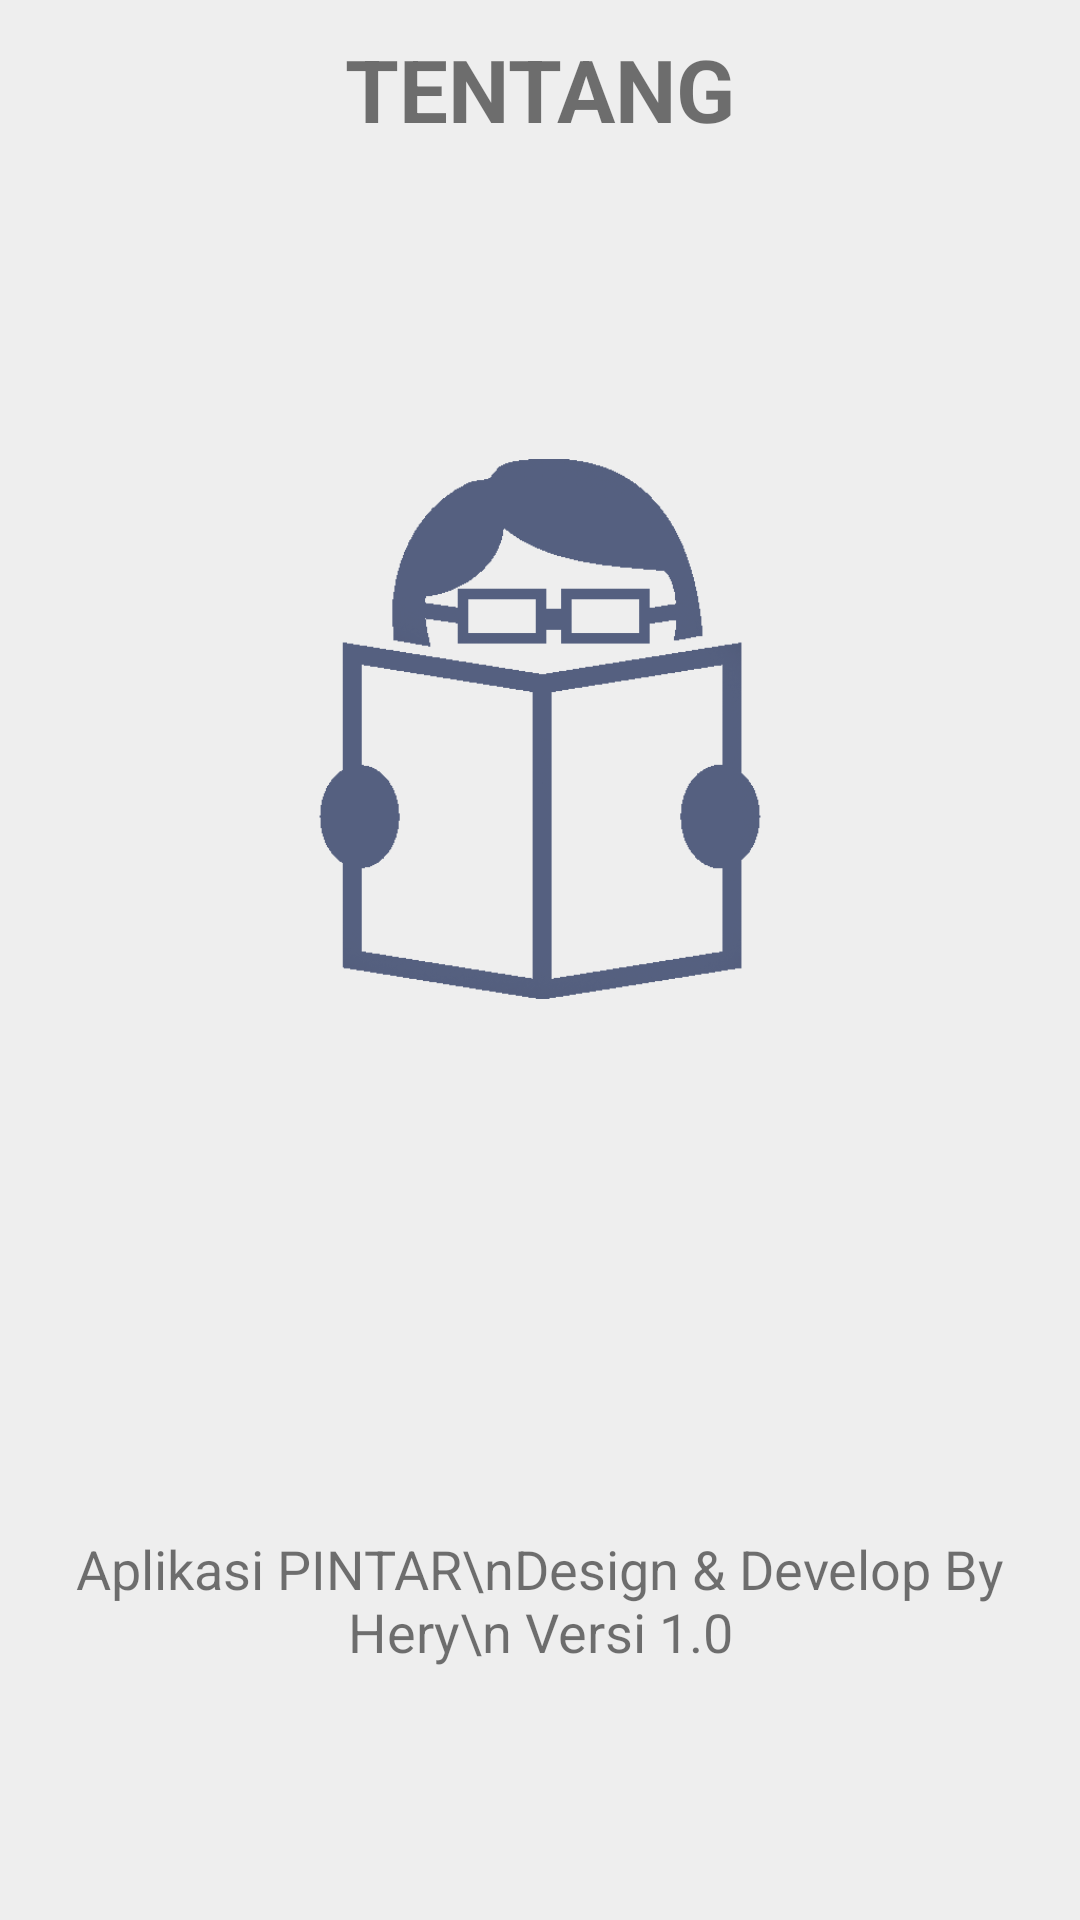

The Android layout XML behind this screen, and the referenced resources:
<!-- AndroidManifest.xml: application theme AppTheme -->
<!-- res/layout/view_tentang.xml -->
<?xml version="1.0" encoding="utf-8"?>
<LinearLayout xmlns:android="http://schemas.android.com/apk/res/android"
    xmlns:app="http://schemas.android.com/apk/res-auto"
    xmlns:tools="http://schemas.android.com/tools"
    android:layout_width="match_parent"
    android:layout_height="match_parent"
    tools:context="com.hery.pintar.act_tentang"
    android:background="@color/LIGHT_GRAY"
    android:orientation="vertical">
    <LinearLayout
        android:layout_width="match_parent"
        android:layout_height="match_parent"
        android:orientation="vertical"
        android:background="@color/LIGHT_GRAY"
        android:layout_weight="1">

        <TextView
            android:layout_width="fill_parent"
            android:layout_height="wrap_content"
            android:gravity="center"
            android:text="TENTANG"
            android:textSize="14pt"
            android:padding="5pt"
            android:textStyle="bold"/>
        <ImageView
            android:layout_width="wrap_content"
            android:layout_height="wrap_content"
            android:src="@drawable/read"
            android:scaleX="0.5"
            android:scaleY="0.5"/>
    </LinearLayout>
    <LinearLayout
        android:layout_width="match_parent"
        android:layout_height="match_parent"
        android:gravity="bottom"
        android:layout_weight="2"
        >
        <TextView
            android:gravity="center"
            android:layout_width="match_parent"
            android:layout_height="match_parent"
            android:id="@+id/txtNilai"
            android:text="Aplikasi PINTAR\nDesign &amp; Develop By Hery\n Versi 1.0"
            android:textSize="18dp"
            android:textAlignment="center" />

    </LinearLayout>



</LinearLayout>
<!-- resources referenced by this layout -->
<resources>
  <color name="LIGHT_GRAY">#eeeeee</color>
  <!-- drawable read: png bitmap (drawable-v21, 14505 bytes) -->
  <style name="AppTheme" parent="Theme.AppCompat.Light.NoActionBar">
          
          <item name="colorPrimary">#efce4a</item>
          <item name="colorPrimaryDark">#556080</item>
          <item name="colorAccent">@color/colorAccent</item>
      </style>
  <color name="colorAccent">#FF4081</color>
</resources>
